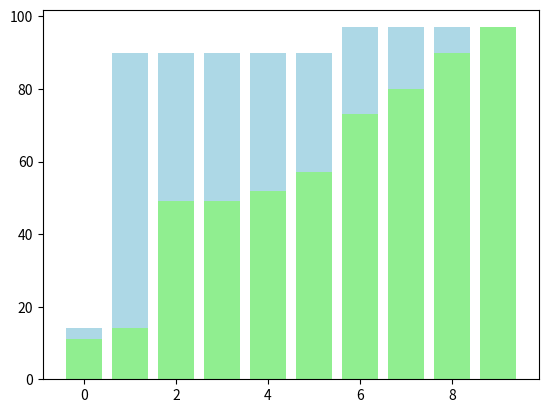

Python code for this plot:
import matplotlib.pyplot as plt
import numpy as np


def bubble_sort_visualization(arr):
    n = len(arr)
    fig, ax = plt.subplots()

    for i in range(n):
        for j in range(0, n-i-1):
            ax.bar(range(n), arr, color=['lightblue' if x == j or x == j+1 else 'blue' for x in range(n)])

            plt.pause(0.1)
            plt.draw()

            if arr[j] > arr[j+1]:
                arr[j], arr[j+1] = arr[j+1], arr[j]

        ax.bar(range(n), arr, color='lightgreen')


arr = np.random.randint(0, 101, 10)
bubble_sort_visualization(arr)
